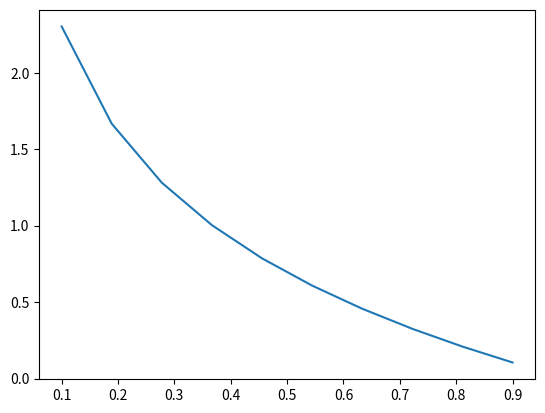

The script that saved this image:
#!/usr/bin/env python3
# -*- coding: utf-8 -*-
"""
Created on Mon Nov 12 13:38:48 2018

[redacted]
"""


import math
import numpy as np
import matplotlib.pyplot as plt
def binary_cross_entropy(y, yhat):
    
    return  -y*math.log(yhat) - (1.0-y)*math.log(1-yhat)



def categorical_cross_entropy(y, y_hat):
    # y = [0.0,1.0] yhat = [0.1,0.9] for example
    
    loss= 0.0
    
    for p,q in zip(y,yhat):
        loss -= p*math.log(q)
        
    return loss
        
    
    



if __name__ == '__main__':
    
    yhats = np.linspace(0.1, 0.9, 10)
    losses = []
    
    
    for yhat in yhats:
        loss = binary_cross_entropy(1.0, yhat)
        print(yhat, loss)
        losses.append(loss) 
        
    
    plt.plot(yhats, losses)
    
    
    y = [0.0, 1.0]
    y_hats = [[0.1,0.9], [0.2,0.8], [0.3,0.7], [0.4,0.6], [0.5,0.5],
              [0.6,0.4], [0.7,0.3], [0.8,0.2], [0.9,0.1]]
    
    for yhat in y_hats:
        print(yhat, categorical_cross_entropy(y, yhat))
    
    
    

